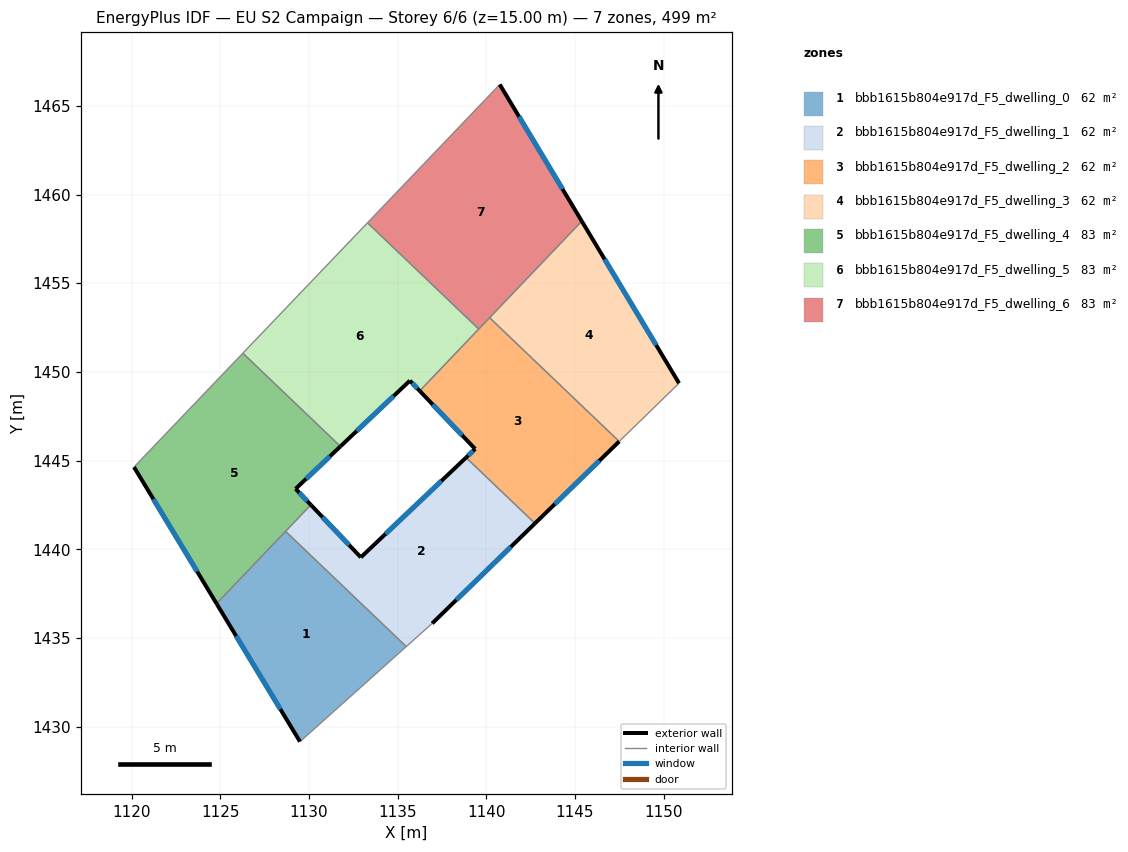
=== STOREY PLAN SPEC (per zone: floor XY polygon, exterior-wall plan segments, windows/doors) ===
zone 1: bbb1615b804e917d_F5_dwelling_0  (62.4 m²)
  floor: (1135.49, 1434.51) (1129.49, 1429.16) (1124.79, 1436.94) (1128.68, 1441.01)
  exterior wall: (1124.79, 1436.94) – (1129.49, 1429.16)  [9.1 m]
    window: (1125.89, 1435.11) – (1128.39, 1430.98)  [7.7 m²]
  interior walls: 3
zone 2: bbb1615b804e917d_F5_dwelling_1  (62.4 m²)
  floor: (1142.74, 1441.46) (1136.95, 1435.82) (1135.49, 1434.51) (1128.68, 1441.01) (1130.11, 1442.50) (1132.92, 1439.55) (1138.86, 1445.17)
  exterior wall: (1132.92, 1439.55) – (1130.11, 1442.50)  [4.1 m]
    window: (1132.26, 1440.24) – (1130.77, 1441.81)  [3.4 m²]
  exterior wall: (1138.86, 1445.17) – (1132.92, 1439.55)  [8.2 m]
    window: (1137.46, 1443.85) – (1134.32, 1440.87)  [6.9 m²]
  exterior wall: (1136.95, 1435.82) – (1142.74, 1441.46)  [8.1 m]
    window: (1138.31, 1437.14) – (1141.38, 1440.13)  [6.8 m²]
  interior walls: 4
zone 3: bbb1615b804e917d_F5_dwelling_2  (62.4 m²)
  floor: (1147.49, 1446.08) (1142.74, 1441.46) (1138.86, 1445.17) (1139.37, 1445.66) (1136.24, 1448.93) (1140.18, 1453.06)
  exterior wall: (1136.24, 1448.93) – (1139.37, 1445.66)  [4.5 m]
    window: (1136.98, 1448.16) – (1138.64, 1446.43)  [3.8 m²]
  exterior wall: (1142.74, 1441.46) – (1147.49, 1446.08)  [6.6 m]
    window: (1143.86, 1442.54) – (1146.38, 1444.99)  [5.6 m²]
  exterior wall: (1139.37, 1445.66) – (1138.86, 1445.17)  [0.7 m]
    window: (1139.25, 1445.54) – (1138.98, 1445.28)  [0.6 m²]
  interior walls: 4
zone 4: bbb1615b804e917d_F5_dwelling_3  (62.4 m²)
  floor: (1145.38, 1458.50) (1150.86, 1449.36) (1147.49, 1446.08) (1140.18, 1453.06)
  exterior wall: (1150.86, 1449.36) – (1145.38, 1458.50)  [10.7 m]
    window: (1149.58, 1451.51) – (1146.67, 1456.35)  [9.0 m²]
  interior walls: 3
zone 5: bbb1615b804e917d_F5_dwelling_4  (83.2 m²)
  floor: (1131.77, 1445.80) (1129.25, 1443.41) (1130.11, 1442.50) (1124.79, 1436.94) (1120.14, 1444.63) (1126.27, 1451.05)
  exterior wall: (1120.14, 1444.63) – (1124.79, 1436.94)  [9.0 m]
    window: (1121.23, 1442.83) – (1123.70, 1438.74)  [7.6 m²]
  exterior wall: (1129.25, 1443.41) – (1131.77, 1445.80)  [3.5 m]
    window: (1129.84, 1443.97) – (1131.18, 1445.24)  [2.9 m²]
  exterior wall: (1130.11, 1442.50) – (1129.25, 1443.41)  [1.2 m]
    window: (1129.90, 1442.72) – (1129.45, 1443.19)  [1.1 m²]
  interior walls: 4
zone 6: bbb1615b804e917d_F5_dwelling_5  (83.2 m²)
  floor: (1139.57, 1452.42) (1136.24, 1448.93) (1135.69, 1449.51) (1131.77, 1445.80) (1126.27, 1451.05) (1133.30, 1458.41)
  exterior wall: (1135.69, 1449.51) – (1136.24, 1448.93)  [0.8 m]
    window: (1135.82, 1449.37) – (1136.11, 1449.06)  [0.7 m²]
  exterior wall: (1131.77, 1445.80) – (1135.69, 1449.51)  [5.4 m]
    window: (1132.69, 1446.67) – (1134.77, 1448.64)  [4.6 m²]
  interior walls: 4
zone 7: bbb1615b804e917d_F5_dwelling_6  (83.2 m²)
  floor: (1140.76, 1466.21) (1145.38, 1458.50) (1139.57, 1452.42) (1133.30, 1458.41)
  exterior wall: (1145.38, 1458.50) – (1140.76, 1466.21)  [9.0 m]
    window: (1144.29, 1460.31) – (1141.84, 1464.40)  [7.6 m²]
  interior walls: 4

=== DERIVED (storey summary) ===
Building: EU S2 Campaign
Storey: 6 of 6  (floor level z = 15.00 m)
Storey gross floor area: 499.4 m²
Zones on this storey: 7
  - bbb1615b804e917d_F5_dwelling_0: floor 62.4 m²; exterior wall 9.1 m (27.3 m²); 1 window(s) 7.7 m²; WWR 28.1%
  - bbb1615b804e917d_F5_dwelling_1: floor 62.4 m²; exterior wall 20.3 m (61.0 m²); 3 window(s) 17.2 m²; WWR 28.1%
  - bbb1615b804e917d_F5_dwelling_2: floor 62.4 m²; exterior wall 11.9 m (35.6 m²); 3 window(s) 10.0 m²; WWR 28.1%
  - bbb1615b804e917d_F5_dwelling_3: floor 62.4 m²; exterior wall 10.7 m (32.0 m²); 1 window(s) 9.0 m²; WWR 28.1%
  - bbb1615b804e917d_F5_dwelling_4: floor 83.2 m²; exterior wall 13.7 m (41.2 m²); 3 window(s) 11.6 m²; WWR 28.1%
  - bbb1615b804e917d_F5_dwelling_5: floor 83.2 m²; exterior wall 6.2 m (18.6 m²); 2 window(s) 5.2 m²; WWR 28.1%
  - bbb1615b804e917d_F5_dwelling_6: floor 83.2 m²; exterior wall 9.0 m (27.0 m²); 1 window(s) 7.6 m²; WWR 28.1%
Zone adjacency (shared interzone walls):
  - bbb1615b804e917d_F5_dwelling_0 ↔ bbb1615b804e917d_F5_dwelling_1
  - bbb1615b804e917d_F5_dwelling_0 ↔ bbb1615b804e917d_F5_dwelling_4
  - bbb1615b804e917d_F5_dwelling_1 ↔ bbb1615b804e917d_F5_dwelling_2
  - bbb1615b804e917d_F5_dwelling_1 ↔ bbb1615b804e917d_F5_dwelling_4
  - bbb1615b804e917d_F5_dwelling_2 ↔ bbb1615b804e917d_F5_dwelling_3
  - bbb1615b804e917d_F5_dwelling_2 ↔ bbb1615b804e917d_F5_dwelling_5
  - bbb1615b804e917d_F5_dwelling_2 ↔ bbb1615b804e917d_F5_dwelling_6
  - bbb1615b804e917d_F5_dwelling_3 ↔ bbb1615b804e917d_F5_dwelling_6
  - bbb1615b804e917d_F5_dwelling_4 ↔ bbb1615b804e917d_F5_dwelling_5
  - bbb1615b804e917d_F5_dwelling_5 ↔ bbb1615b804e917d_F5_dwelling_6